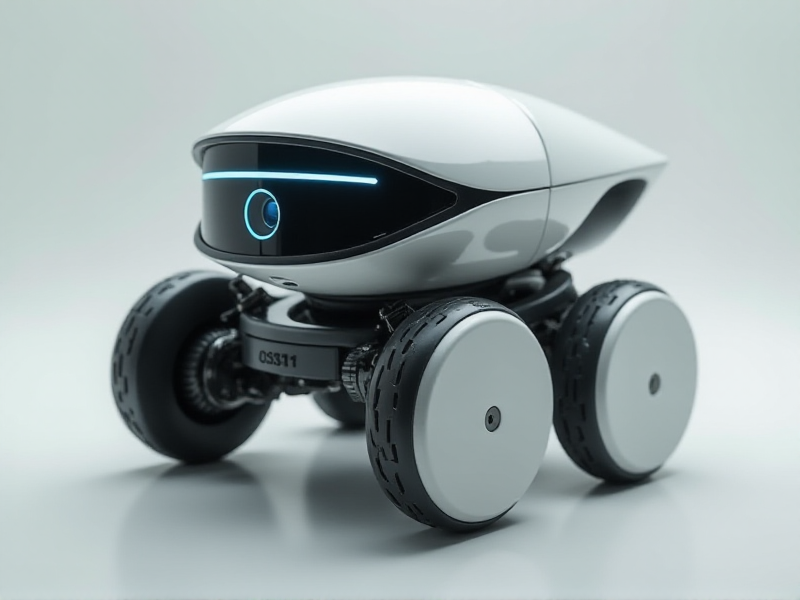
Generation parameters embedded in this image by AUTOMATIC1111 Stable Diffusion web UI or a fork of it (Forge, ...) (PNG 'parameters' text chunk):
A minimalist AI-driven exploration bot with an ultra-flat chassis, a raised front optical sensor resembling a robotic eye, and embedded luminescent circuitry that reacts to its environment.
Steps: 20, Sampler: Euler, Schedule type: Simple, CFG scale: 1, Distilled CFG Scale: 3.5, Seed: 3917874720, Size: 800x600, Model hash: c161224931, Model: flux1-dev-bnb-nf4, Style Selector Enabled: True, Style Selector Randomize: False, Style Selector Style: base, Version: f2.0.1v1.10.1-previous-636-gb835f24a, Diffusion in Low Bits: bnb-nf4